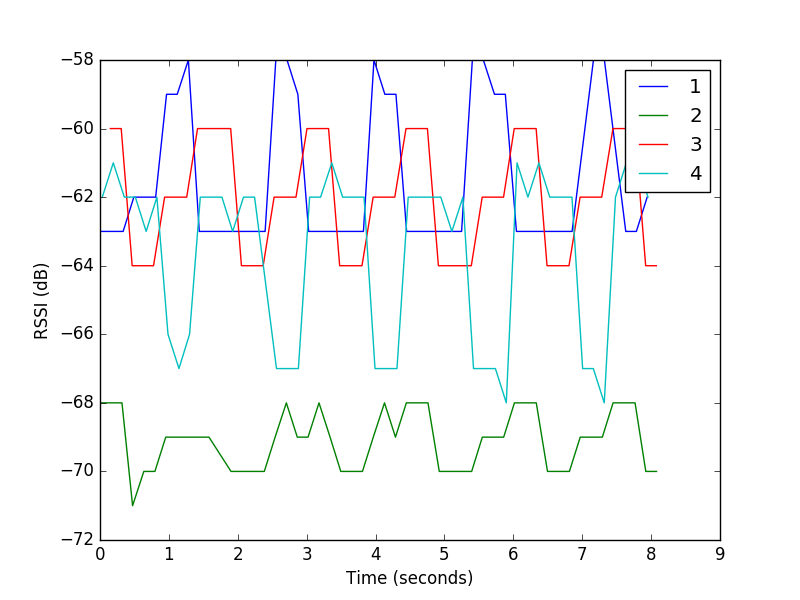

The table this chart was drawn from, first rows:
2, 85, 24108, -68
1, 85, 24119, -63
4, 85, 24141, -62
3, 87, 24258, -60
2, 87, 24268, -68
1, 87, 24281, -63
4, 87, 24301, -61
3, 89, 24416, -60
2, 88, 24427, -68
1, 88, 24444, -63
4, 89, 24461, -62
3, 90, 24575, -64
2, 90, 24581, -71
1, 90, 24599, -62
4, 90, 24621, -62
3, 92, 24729, -64
2, 91, 24744, -70
1, 92, 24756, -62
4, 92, 24778, -63
3, 93, 24885, -64
2, 93, 24905, -70
1, 93, 24916, -62
4, 93, 24934, -62
3, 95, 25046, -62
2, 95, 25062, -69
1, 95, 25074, -59
4, 95, 25095, -66
3, 97, 25205, -62
2, 96, 25218, -69
1, 96, 25229, -59
4, 97, 25254, -67
3, 98, 25367, -62
2, 98, 25375, -69
1, 98, 25391, -58
4, 98, 25408, -66
3, 100, 25524, -60
2, 99, 25534, -69
1, 100, 25549, -63
4, 100, 25564, -62
3, 101, 25687, -60
2, 101, 25690, -69
1, 101, 25707, -63
4, 101, 25723, -62
1, 103, 25867, -63
4, 103, 25878, -62
3, 105, 26005, -60
2, 104, 26010, -70
1, 104, 26029, -63
4, 104, 26034, -63
3, 106, 26161, -64
2, 106, 26167, -70
1, 106, 26189, -63
4, 106, 26191, -62
3, 108, 26322, -64
2, 107, 26329, -70
1, 108, 26350, -63
4, 108, 26352, -62
3, 109, 26477, -64
2, 109, 26493, -70
1, 109, 26505, -63
3, 111, 26635, -62
... 139 more rows
